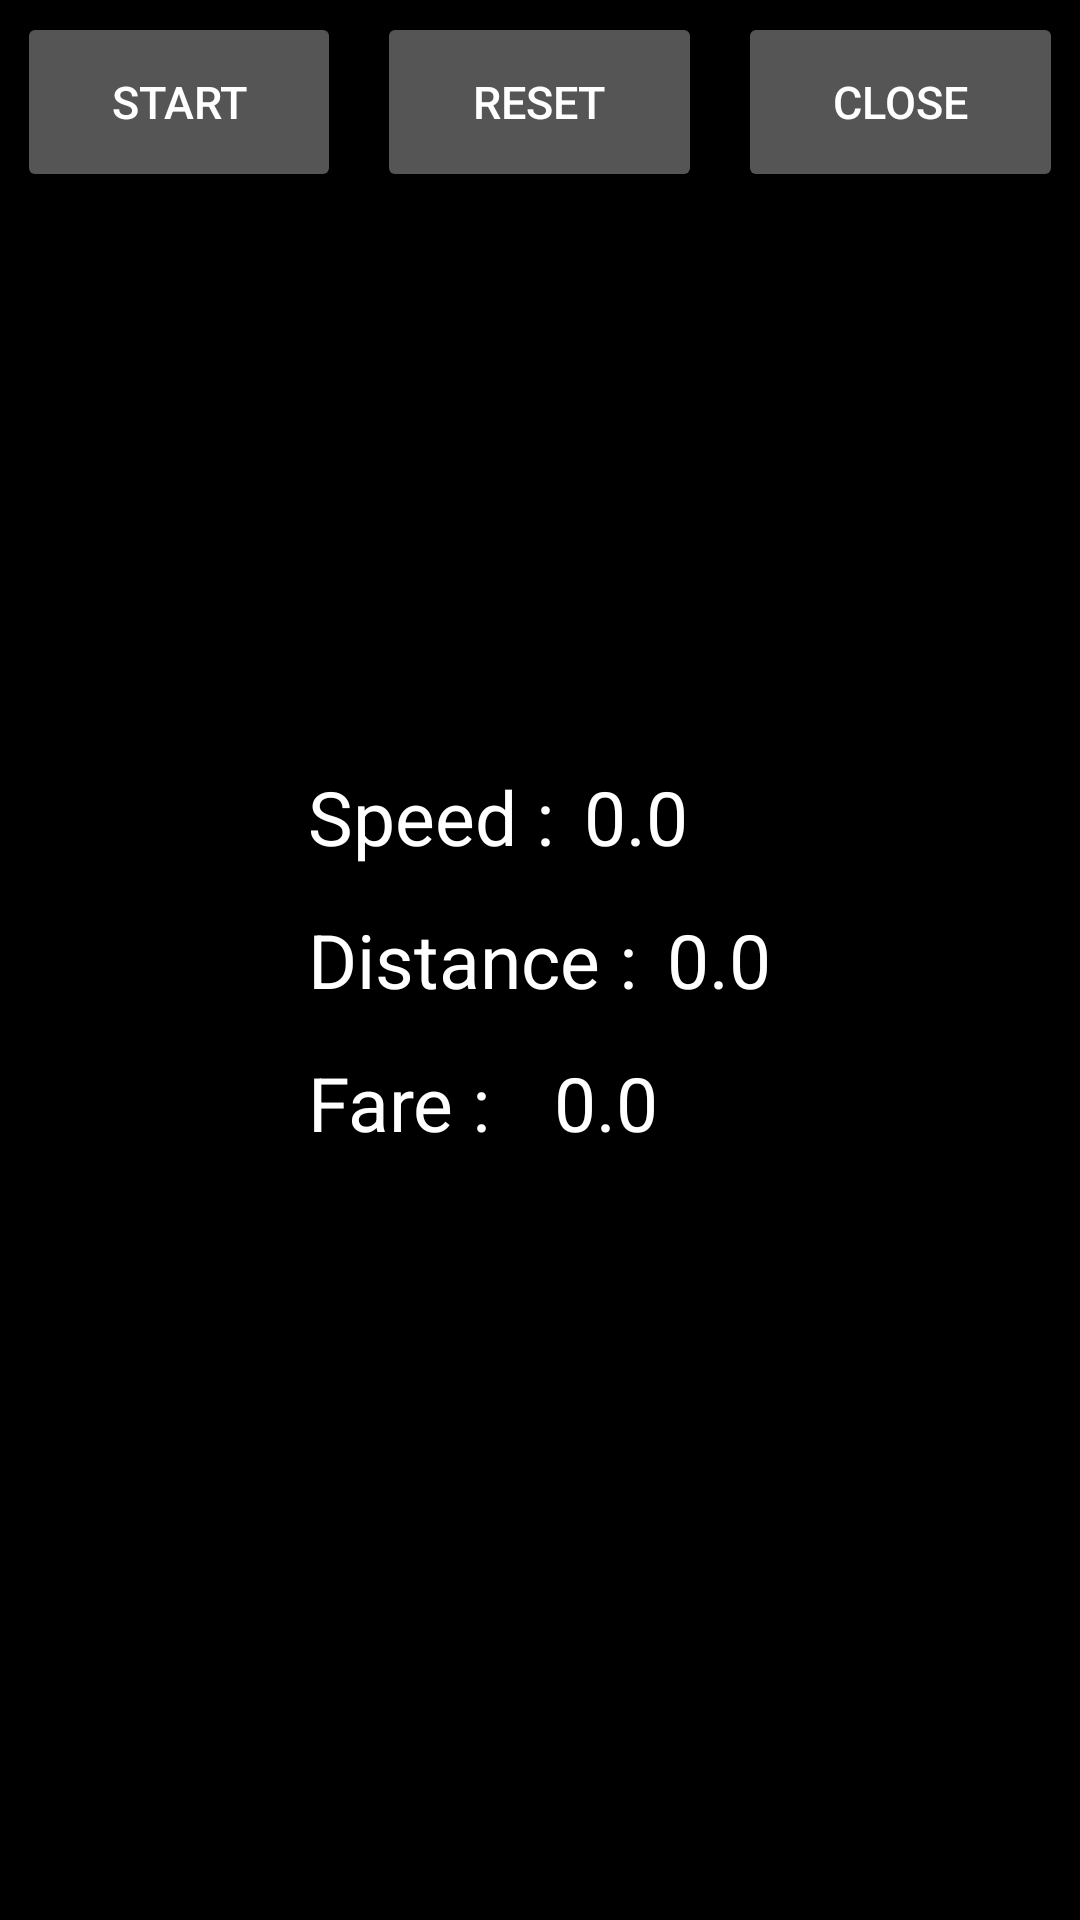

Layout XML and referenced resources for this Android screen:
<!-- AndroidManifest.xml: application theme AppTheme -->
<!-- res/layout/activity_track.xml -->
<RelativeLayout xmlns:android="http://schemas.android.com/apk/res/android"
    xmlns:tools="http://schemas.android.com/tools"
    android:layout_width="match_parent"
    android:layout_height="match_parent"
    android:background="#ff000000"
    android:paddingBottom="@dimen/activity_vertical_margin"
    android:paddingLeft="@dimen/activity_horizontal_margin"
    android:paddingRight="@dimen/activity_horizontal_margin"
    tools:context="ran.delhiautometer.Track">

    <LinearLayout
        android:id="@+id/linearLayout"
        android:layout_width="match_parent"
        android:layout_height="wrap_content"
        android:layout_alignParentLeft="true"
        android:layout_alignParentStart="true"
        android:layout_alignParentTop="true"
        android:orientation="horizontal">

        <Button
            android:id="@+id/button2"
            style="@style/AutoButton"
            android:layout_width="0dp"
            android:layout_height="wrap_content"
            android:layout_margin="10dp"
            android:layout_weight="1"
            android:background="@drawable/button"
            android:onClick="StartTracking"
            android:text="@string/start"
            android:textSize="15sp" />

        <Button
            android:id="@+id/button3"
            style="@style/AutoButton"
            android:layout_width="0dp"
            android:layout_height="wrap_content"
            android:layout_margin="10dp"
            android:layout_weight="1"
            android:background="@drawable/button"
            android:onClick="ResetMeter"
            android:text="@string/reset"
            android:textSize="15sp" />

        <Button
            android:id="@+id/button4"
            style="@style/AutoButton"
            android:layout_width="0dp"
            android:layout_height="wrap_content"
            android:layout_margin="10dp"
            android:layout_weight="1"
            android:background="@drawable/button"
            android:onClick="CloseTracking"
            android:text="@string/close"
            android:textSize="15sp" />
    </LinearLayout>

    <LinearLayout
        android:id="@+id/track_distance"
        android:layout_width="wrap_content"
        android:layout_height="wrap_content"
        android:layout_centerInParent="true"
        android:padding="2dp">

        <TextView
            android:id="@+id/textView"
            android:layout_width="wrap_content"
            android:layout_height="wrap_content"
            android:padding="5dp"
            android:text="@string/distance"
            android:textAppearance="?android:attr/textAppearanceSmall"
            android:textColor="#ffffffff"
            android:textSize="25sp" />

        <TextView
            android:id="@+id/distancetext"
            android:layout_width="wrap_content"
            android:layout_height="wrap_content"
            android:padding="5dp"
            android:text="@string/track_out"
            android:textAppearance="?android:attr/textAppearanceSmall"
            android:textColor="#ffffffff"
            android:textSize="25sp" />

    </LinearLayout>

    <LinearLayout
        android:id="@+id/speed"
        android:layout_width="wrap_content"
        android:layout_height="wrap_content"
        android:layout_above="@id/track_distance"
        android:layout_alignEnd="@id/track_distance"
        android:layout_alignLeft="@id/track_distance"
        android:layout_alignRight="@id/track_distance"
        android:layout_alignStart="@id/track_distance"
        android:orientation="horizontal"
        android:padding="2dp">

        <TextView
            android:layout_width="wrap_content"
            android:layout_height="wrap_content"
            android:padding="5dp"
            android:text="@string/speed"
            android:textAppearance="?android:attr/textAppearanceSmall"
            android:textColor="#ffffffff"
            android:textSize="25sp" />

        <TextView
            android:id="@+id/currentSpeed"
            android:layout_width="wrap_content"
            android:layout_height="wrap_content"
            android:padding="5dp"
            android:text="@string/track_out"
            android:textAppearance="?android:attr/textAppearanceSmall"
            android:textColor="#ffffffff"
            android:textSize="25sp" />

    </LinearLayout>

    <LinearLayout
        android:id="@+id/linearLayout2"
        android:layout_width="wrap_content"
        android:layout_height="wrap_content"
        android:layout_alignEnd="@id/track_distance"
        android:layout_alignLeft="@id/track_distance"
        android:layout_alignRight="@id/track_distance"
        android:layout_alignStart="@id/track_distance"
        android:layout_below="@id/track_distance"
        android:orientation="horizontal"
        android:padding="2dp">

        <TextView
            android:id="@+id/textView2"
            android:layout_width="0dp"
            android:layout_height="wrap_content"
            android:layout_weight="1"
            android:padding="5dp"
            android:text="@string/Fare"
            android:textAppearance="?android:attr/textAppearanceSmall"
            android:textColor="#ffffffff"
            android:textSize="25sp" />


        <TextView
            android:id="@+id/faretext"
            android:layout_width="0dp"
            android:layout_height="wrap_content"
            android:layout_weight="1"
            android:padding="5dp"
            android:text="@string/track_out"
            android:textAppearance="?android:attr/textAppearanceSmall"
            android:textColor="#ffffffff"
            android:textSize="25sp" />

    </LinearLayout>

</RelativeLayout>
<!-- resources referenced by this layout -->
<resources>
  <!-- drawable button (drawable) -->
  <?xml version="1.0" encoding="utf-8"?>
  <selector xmlns:android="http://schemas.android.com/apk/res/android">
      <item android:drawable="@drawable/button_not_pressed" android:state_pressed="false" android:state_selected="false" />
      <item android:drawable="@drawable/button_pressed" android:state_pressed="true" />
  </selector>
  <string name="Fare">Fare      :</string>
  <string name="close">CLOSE</string>
  <string name="distance">Distance  :</string>
  <string name="reset">RESET</string>
  <string name="speed">Speed :</string>
  <string name="start">START</string>
  <string name="track_out">0.0</string>
  <style name="AutoButton">
          <item name="android:background">#ff000000</item>
          <item name="android:textColor">#ffffffff</item>
          <item name="android:textSize">12sp</item>
      </style>
  <style name="AppTheme" parent="AppBaseTheme">
          
      </style>
  <!-- drawable button_not_pressed (drawable) -->
  <?xml version="1.0" encoding="utf-8"?>
  <shape xmlns:android="http://schemas.android.com/apk/res/android" android:shape="rectangle">
      <gradient
          android:startColor="#ff555555"
          android:endColor="#ff555555"
          android:centerColor="#ff555555"
          android:angle="270"
          />
      <corners android:radius="2dp"
          />
  </shape>
  <!-- drawable button_pressed (drawable) -->
  <?xml version="1.0" encoding="utf-8"?>
  <shape xmlns:android="http://schemas.android.com/apk/res/android"
      android:shape="rectangle">
      <gradient
          android:angle="270"
          android:centerColor="#13546e"
          android:endColor="#13546e"
          android:startColor="#13546e" />
      <corners android:radius="1dp" />
      <stroke
          android:width="2dp"
          android:color="#1c789b"
          />
  </shape>
  <style name="AppBaseTheme" parent="android:Theme">
          
      </style>
</resources>
